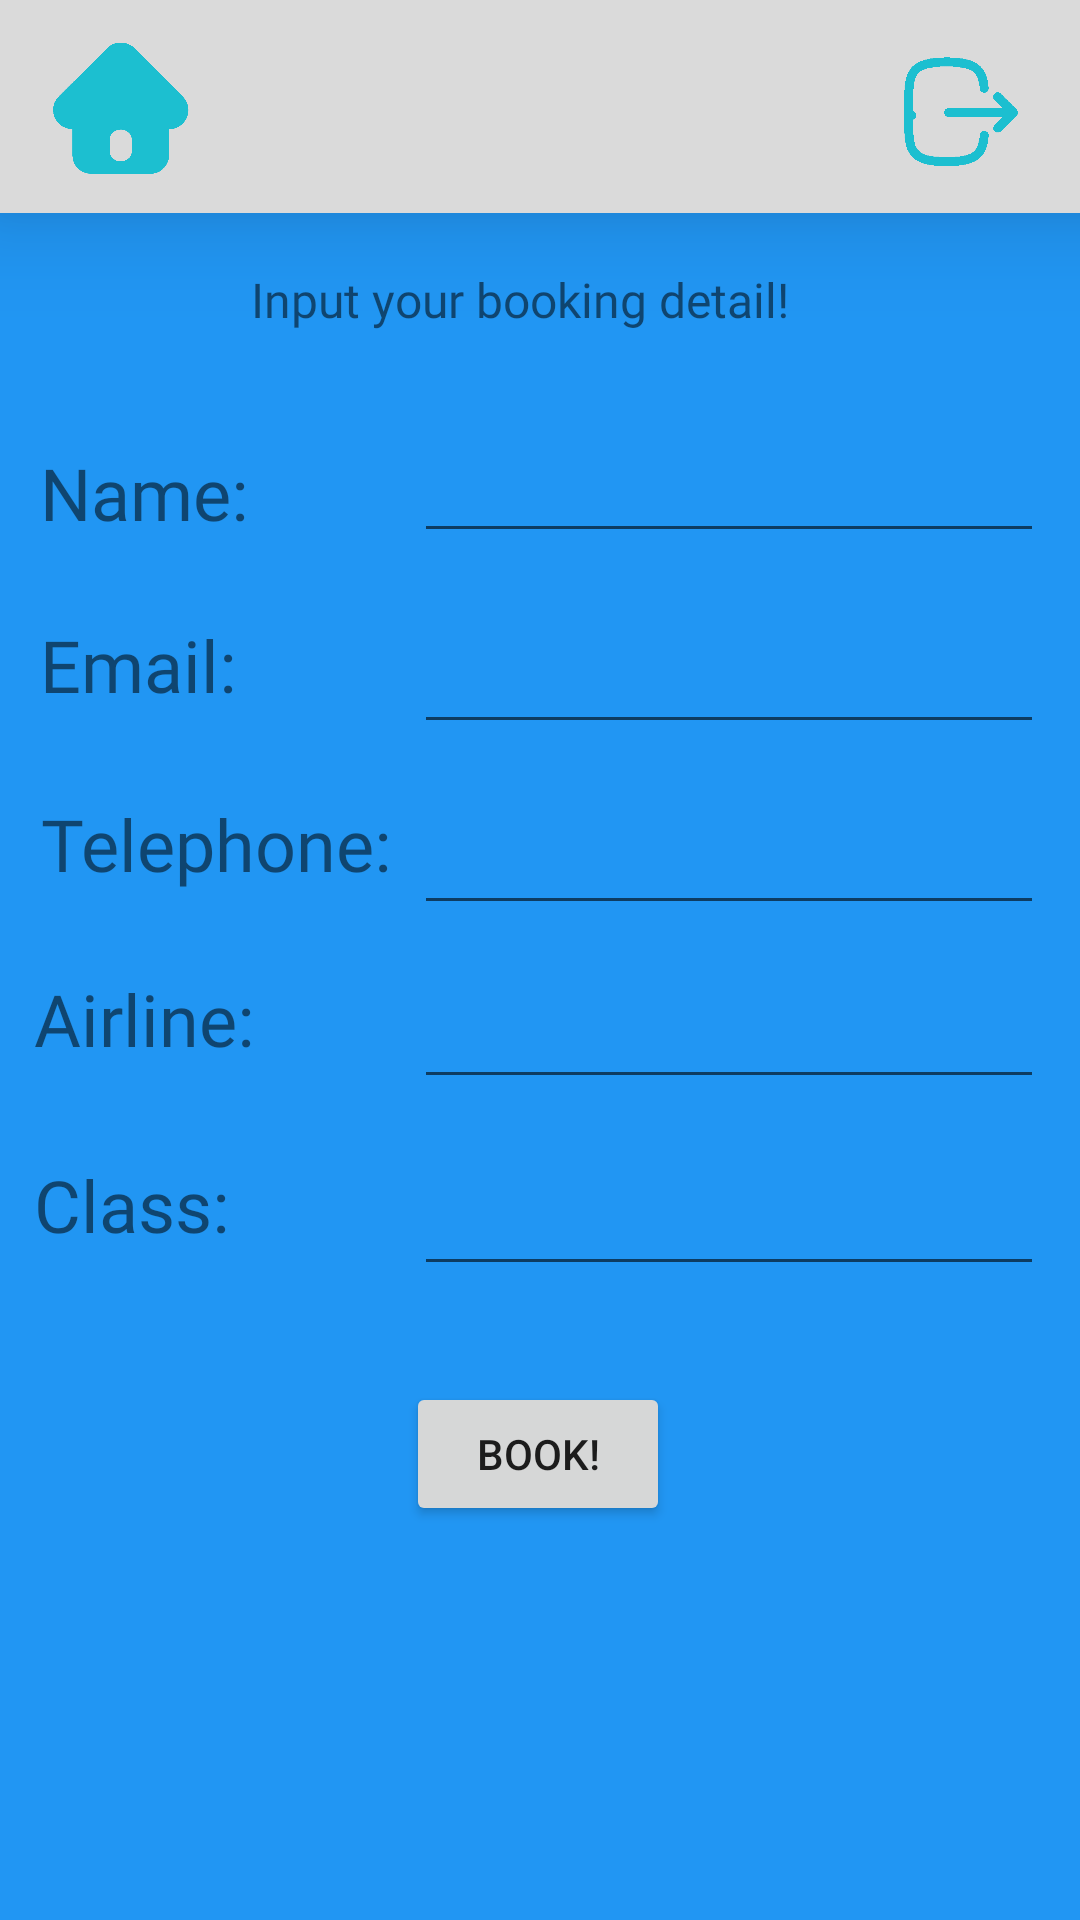

Android layout source for this screen:
<!-- AndroidManifest.xml: application theme Theme.Travel_with_me -->
<!-- res/layout/book.xml -->
<?xml version="1.0" encoding="utf-8"?>
<androidx.constraintlayout.widget.ConstraintLayout xmlns:android="http://schemas.android.com/apk/res/android"
    xmlns:app="http://schemas.android.com/apk/res-auto"
    xmlns:tools="http://schemas.android.com/tools"
    android:layout_width="match_parent"
    android:layout_height="match_parent"
    android:background="@color/backgroundcolor">

  <EditText
      android:id="@+id/editTextTextPersonName3"
      android:layout_width="wrap_content"
      android:layout_height="wrap_content"
      android:ems="10"
      android:inputType="textPersonName"
      app:layout_constraintBottom_toBottomOf="parent"
      app:layout_constraintEnd_toEndOf="parent"
      app:layout_constraintHorizontal_bias="0.92"
      app:layout_constraintStart_toStartOf="parent"
      app:layout_constraintTop_toTopOf="parent"
      app:layout_constraintVertical_bias="0.239" />

  <EditText
      android:id="@+id/editTextTextPersonName4"
      android:layout_width="wrap_content"
      android:layout_height="wrap_content"
      android:ems="10"
      android:inputType="textPersonName"
      app:layout_constraintBottom_toBottomOf="parent"
      app:layout_constraintEnd_toEndOf="parent"
      app:layout_constraintHorizontal_bias="0.92"
      app:layout_constraintStart_toStartOf="parent"
      app:layout_constraintTop_toTopOf="parent"
      app:layout_constraintVertical_bias="0.345" />

  <EditText
      android:id="@+id/editTextTextPersonName5"
      android:layout_width="wrap_content"
      android:layout_height="wrap_content"
      android:ems="10"
      android:inputType="textPersonName"
      app:layout_constraintBottom_toBottomOf="parent"
      app:layout_constraintEnd_toEndOf="parent"
      app:layout_constraintHorizontal_bias="0.92"
      app:layout_constraintStart_toStartOf="parent"
      app:layout_constraintTop_toTopOf="parent"
      app:layout_constraintVertical_bias="0.446" />

  <EditText
      android:id="@+id/editTextTextPersonName6"
      android:layout_width="wrap_content"
      android:layout_height="wrap_content"
      android:ems="10"
      android:inputType="textPersonName"
      app:layout_constraintBottom_toBottomOf="parent"
      app:layout_constraintEnd_toEndOf="parent"
      app:layout_constraintHorizontal_bias="0.92"
      app:layout_constraintStart_toStartOf="parent"
      app:layout_constraintTop_toTopOf="parent"
      app:layout_constraintVertical_bias="0.543" />

  <EditText
      android:id="@+id/editTextTextPersonName7"
      android:layout_width="wrap_content"
      android:layout_height="wrap_content"
      android:ems="10"
      android:inputType="textPersonName"
      app:layout_constraintBottom_toBottomOf="parent"
      app:layout_constraintEnd_toEndOf="parent"
      app:layout_constraintHorizontal_bias="0.92"
      app:layout_constraintStart_toStartOf="parent"
      app:layout_constraintTop_toTopOf="parent"
      app:layout_constraintVertical_bias="0.647" />

  <View
      android:id="@+id/view3"
      android:layout_width="411dp"
      android:layout_height="71dp"
      android:background="#DADADA"
      android:elevation="20dp"
      app:layout_constraintBottom_toBottomOf="parent"
      app:layout_constraintEnd_toEndOf="parent"
      app:layout_constraintHorizontal_bias="0.0"
      app:layout_constraintStart_toStartOf="parent"
      app:layout_constraintTop_toTopOf="parent"
      app:layout_constraintVertical_bias="0.0" />

  <TextView
      android:id="@+id/travel2"
      android:layout_width="173dp"
      android:layout_height="48dp"
      android:layout_marginBottom="664dp"
      android:elevation="20dp"
      android:fontFamily="@font/baloo"
      android:text="Travel With Me?"
      android:textSize="24sp"
      app:layout_constraintBottom_toBottomOf="parent"
      app:layout_constraintEnd_toEndOf="parent"
      app:layout_constraintStart_toStartOf="parent" />

  <ImageView
      android:id="@+id/home"
      android:layout_width="53dp"
      android:layout_height="46dp"
      android:layout_marginBottom="88dp"
      android:elevation="20dp"
      app:layout_constraintBottom_toBottomOf="parent"
      app:layout_constraintEnd_toEndOf="parent"
      app:layout_constraintHorizontal_bias="0.044"
      app:layout_constraintStart_toStartOf="parent"
      app:layout_constraintTop_toTopOf="parent"
      app:layout_constraintVertical_bias="0.026"
      app:srcCompat="@drawable/rumah" />

  <ImageView
      android:id="@+id/logout"
      android:layout_width="52dp"
      android:layout_height="46dp"
      android:elevation="20dp"
      app:layout_constraintBottom_toBottomOf="parent"
      app:layout_constraintEnd_toEndOf="parent"
      app:layout_constraintHorizontal_bias="0.955"
      app:layout_constraintStart_toStartOf="parent"
      app:layout_constraintTop_toTopOf="parent"
      app:layout_constraintVertical_bias="0.023"
      app:srcCompat="@drawable/logout" />

  <TextView
      android:id="@+id/textView4"
      android:layout_width="87dp"
      android:layout_height="38dp"
      android:fontFamily="@font/baloo"
      android:text="Name:"
      android:textSize="24sp"
      app:layout_constraintBottom_toBottomOf="parent"
      app:layout_constraintEnd_toEndOf="parent"
      app:layout_constraintHorizontal_bias="0.049"
      app:layout_constraintStart_toStartOf="parent"
      app:layout_constraintTop_toTopOf="parent"
      app:layout_constraintVertical_bias="0.246" />

  <TextView
      android:id="@+id/textView9"
      android:layout_width="193dp"
      android:layout_height="38dp"
      android:fontFamily="@font/baloo"
      android:text="Input your booking detail!"
      android:textSize="16sp"
      app:layout_constraintBottom_toBottomOf="parent"
      app:layout_constraintEnd_toEndOf="parent"
      app:layout_constraintStart_toStartOf="parent"
      app:layout_constraintTop_toTopOf="parent"
      app:layout_constraintVertical_bias="0.148" />

  <TextView
      android:id="@+id/textView5"
      android:layout_width="87dp"
      android:layout_height="38dp"
      android:fontFamily="@font/baloo"
      android:text="Email:"
      android:textSize="24sp"
      app:layout_constraintBottom_toBottomOf="parent"
      app:layout_constraintEnd_toEndOf="parent"
      app:layout_constraintHorizontal_bias="0.049"
      app:layout_constraintStart_toStartOf="parent"
      app:layout_constraintTop_toTopOf="parent"
      app:layout_constraintVertical_bias="0.341" />

  <TextView
      android:id="@+id/textView7"
      android:layout_width="126dp"
      android:layout_height="39dp"
      android:fontFamily="@font/baloo"
      android:text="Airline:"
      android:textSize="24sp"
      app:layout_constraintBottom_toBottomOf="parent"
      app:layout_constraintEnd_toEndOf="parent"
      app:layout_constraintHorizontal_bias="0.049"
      app:layout_constraintStart_toStartOf="parent"
      app:layout_constraintTop_toTopOf="parent"
      app:layout_constraintVertical_bias="0.538" />

  <TextView
      android:id="@+id/textView8"
      android:layout_width="126dp"
      android:layout_height="39dp"
      android:fontFamily="@font/baloo"
      android:text="Class:"
      android:textSize="24sp"
      app:layout_constraintBottom_toBottomOf="parent"
      app:layout_constraintEnd_toEndOf="parent"
      app:layout_constraintHorizontal_bias="0.049"
      app:layout_constraintStart_toStartOf="parent"
      app:layout_constraintTop_toTopOf="parent"
      app:layout_constraintVertical_bias="0.641" />

  <TextView
      android:id="@+id/textView6"
      android:layout_width="137dp"
      android:layout_height="36dp"
      android:fontFamily="@font/baloo"
      android:text="Telephone:"
      android:textSize="24sp"
      app:layout_constraintBottom_toBottomOf="parent"
      app:layout_constraintEnd_toEndOf="parent"
      app:layout_constraintHorizontal_bias="0.062"
      app:layout_constraintStart_toStartOf="parent"
      app:layout_constraintTop_toTopOf="parent"
      app:layout_constraintVertical_bias="0.439" />

  <Button
      android:id="@+id/button"
      android:layout_width="wrap_content"
      android:layout_height="wrap_content"
      android:text="Book!"
      app:layout_constraintBottom_toBottomOf="parent"
      app:layout_constraintEnd_toEndOf="parent"
      app:layout_constraintHorizontal_bias="0.498"
      app:layout_constraintStart_toStartOf="parent"
      app:layout_constraintTop_toTopOf="parent"
      app:layout_constraintVertical_bias="0.778" />

</androidx.constraintlayout.widget.ConstraintLayout>
<!-- resources referenced by this layout -->
<resources>
  <color name="backgroundcolor">#2196F3</color>
  <!-- drawable logout: png bitmap (drawable, 18196 bytes) -->
  <!-- drawable rumah: png bitmap (drawable, 18373 bytes) -->
  <style name="Theme.Travel_with_me" parent="Theme.MaterialComponents.DayNight.DarkActionBar">
          
          <item name="colorPrimary">@color/purple_500</item>
          <item name="colorPrimaryVariant">@color/purple_700</item>
          <item name="colorOnPrimary">@color/white</item>
          
          <item name="colorSecondary">@color/teal_200</item>
          <item name="colorSecondaryVariant">@color/teal_700</item>
          <item name="colorOnSecondary">@color/black</item>
          
          <item name="android:statusBarColor" tools:targetApi="l">?attr/colorPrimaryVariant</item>
          
      </style>
  <color name="purple_500">#FF6200EE</color>
  <color name="purple_700">#FF3700B3</color>
  <color name="white">#FFFFFFFF</color>
  <color name="teal_200">#FF03DAC5</color>
  <color name="teal_700">#FF018786</color>
  <color name="black">#FF000000</color>
</resources>
